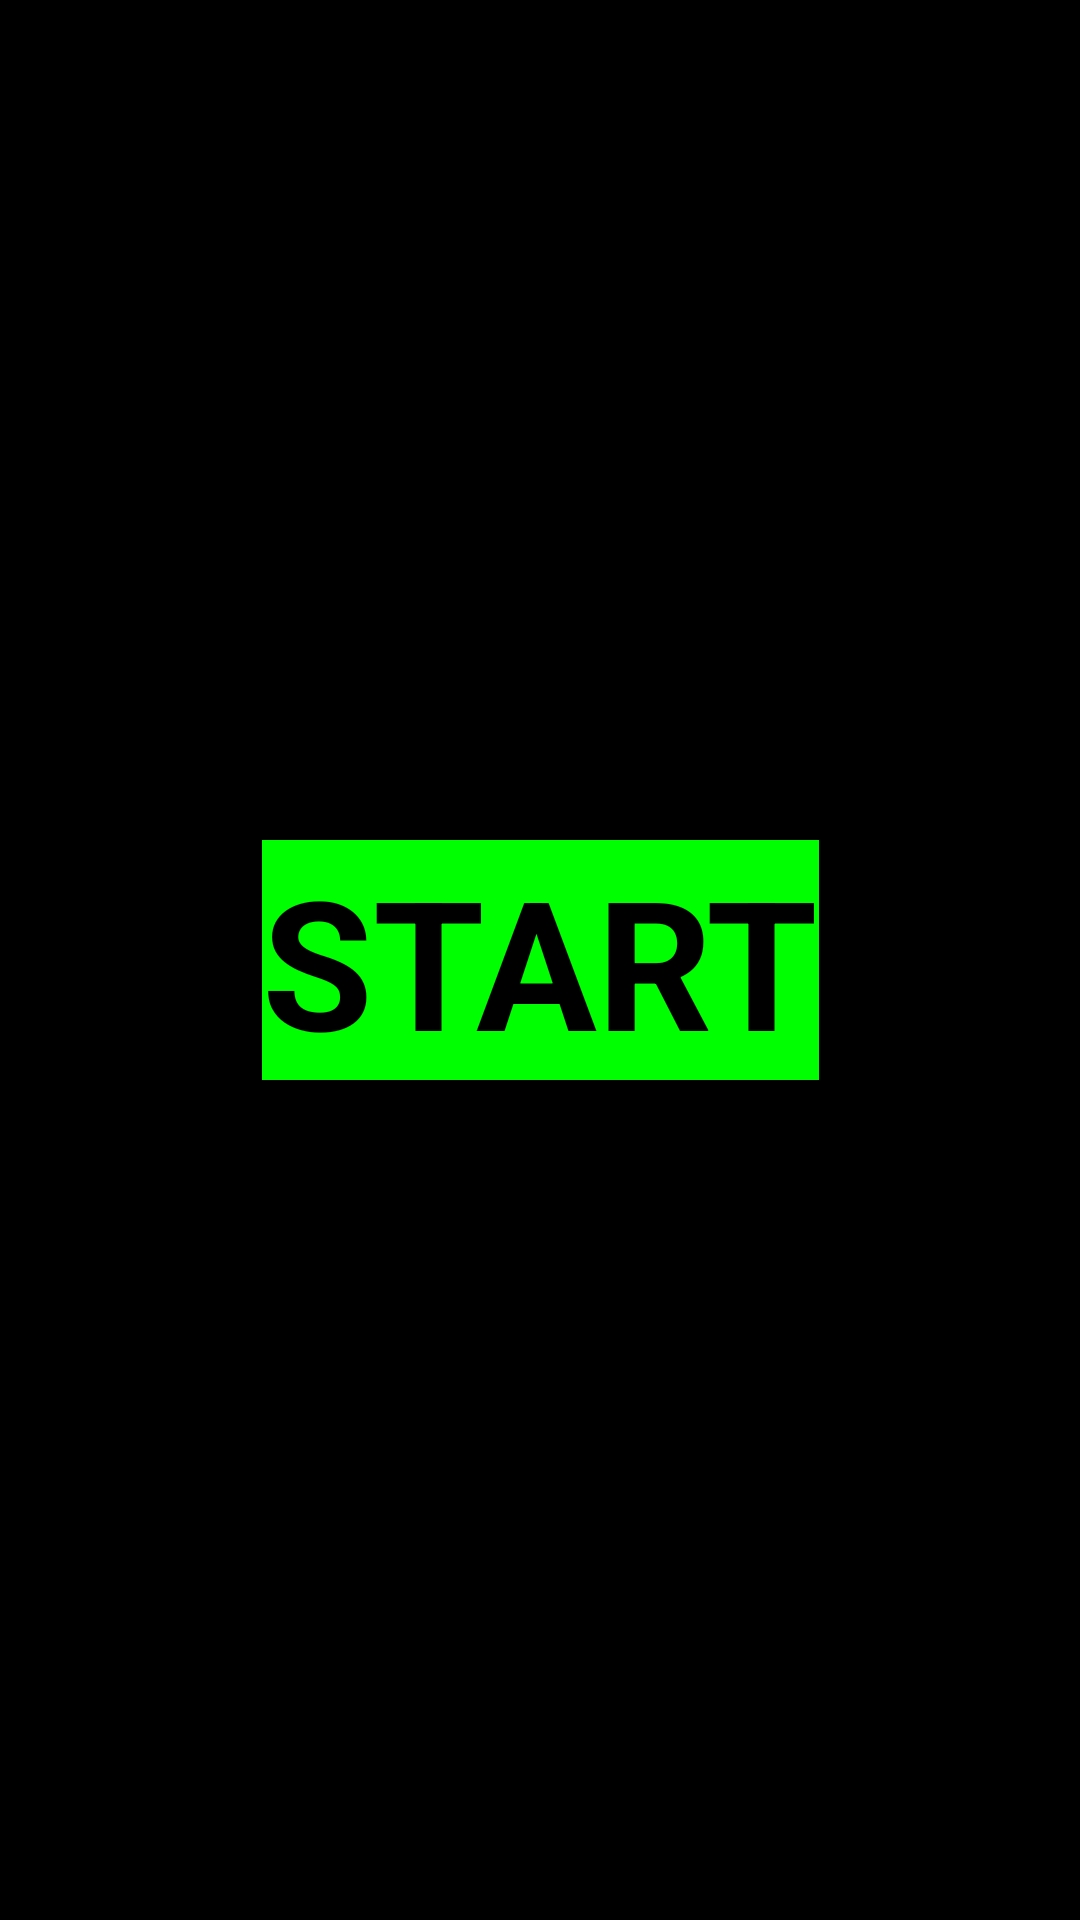

Android layout source for this screen:
<!-- AndroidManifest.xml: application theme Theme.StandByUs -->
<!-- res/layout/activity_main.xml -->
<?xml version="1.0" encoding="utf-8"?>
<androidx.constraintlayout.widget.ConstraintLayout xmlns:android="http://schemas.android.com/apk/res/android"
    xmlns:app="http://schemas.android.com/apk/res-auto"
    xmlns:tools="http://schemas.android.com/tools"
    android:id="@+id/main"
    android:layout_width="match_parent"
    android:layout_height="match_parent"
    android:background="#000000"
    android:visibility="visible"
    tools:context=".MainActivity"
    tools:visibility="visible">

    <Button
        android:id="@+id/mainButton"
        android:layout_width="wrap_content"
        android:layout_height="wrap_content"
        android:layout_marginStart="8dp"
        android:layout_marginTop="8dp"
        android:layout_marginEnd="8dp"
        android:layout_marginBottom="8dp"
        android:background="#00FF00"
        android:text="START"
        android:textAlignment="center"
        android:textAppearance="@style/TextAppearance.AppCompat.Display1"
        android:textColor="#000000"
        android:textSize="60sp"
        android:textStyle="bold"
        app:layout_constraintBottom_toBottomOf="parent"
        app:layout_constraintEnd_toEndOf="parent"
        app:layout_constraintStart_toStartOf="parent"
        app:layout_constraintTop_toTopOf="parent" />
</androidx.constraintlayout.widget.ConstraintLayout>
<!-- resources referenced by this layout -->
<resources>
  <style name="Theme.StandByUs" parent="Theme.MaterialComponents.DayNight.DarkActionBar">
          
          <item name="colorPrimary">@color/purple_500</item>
          <item name="colorPrimaryVariant">@color/purple_700</item>
          <item name="colorOnPrimary">@color/white</item>
          
          <item name="colorSecondary">@color/teal_200</item>
          <item name="colorSecondaryVariant">@color/teal_700</item>
          <item name="colorOnSecondary">@color/black</item>
          
          <item name="android:statusBarColor" tools:targetApi="l">?attr/colorPrimaryVariant</item>
          
      </style>
  <!-- not gathered from this repository: default colours our renderer supplied (Android Studio template values) -->
  <color name="purple_500">#FF6200EE</color>
  <color name="purple_700">#FF3700B3</color>
  <color name="teal_200">#FF03DAC5</color>
  <color name="teal_700">#FF018786</color>
  <color name="black">#FF000000</color>
  <color name="white">#FFFFFFFF</color>
</resources>
